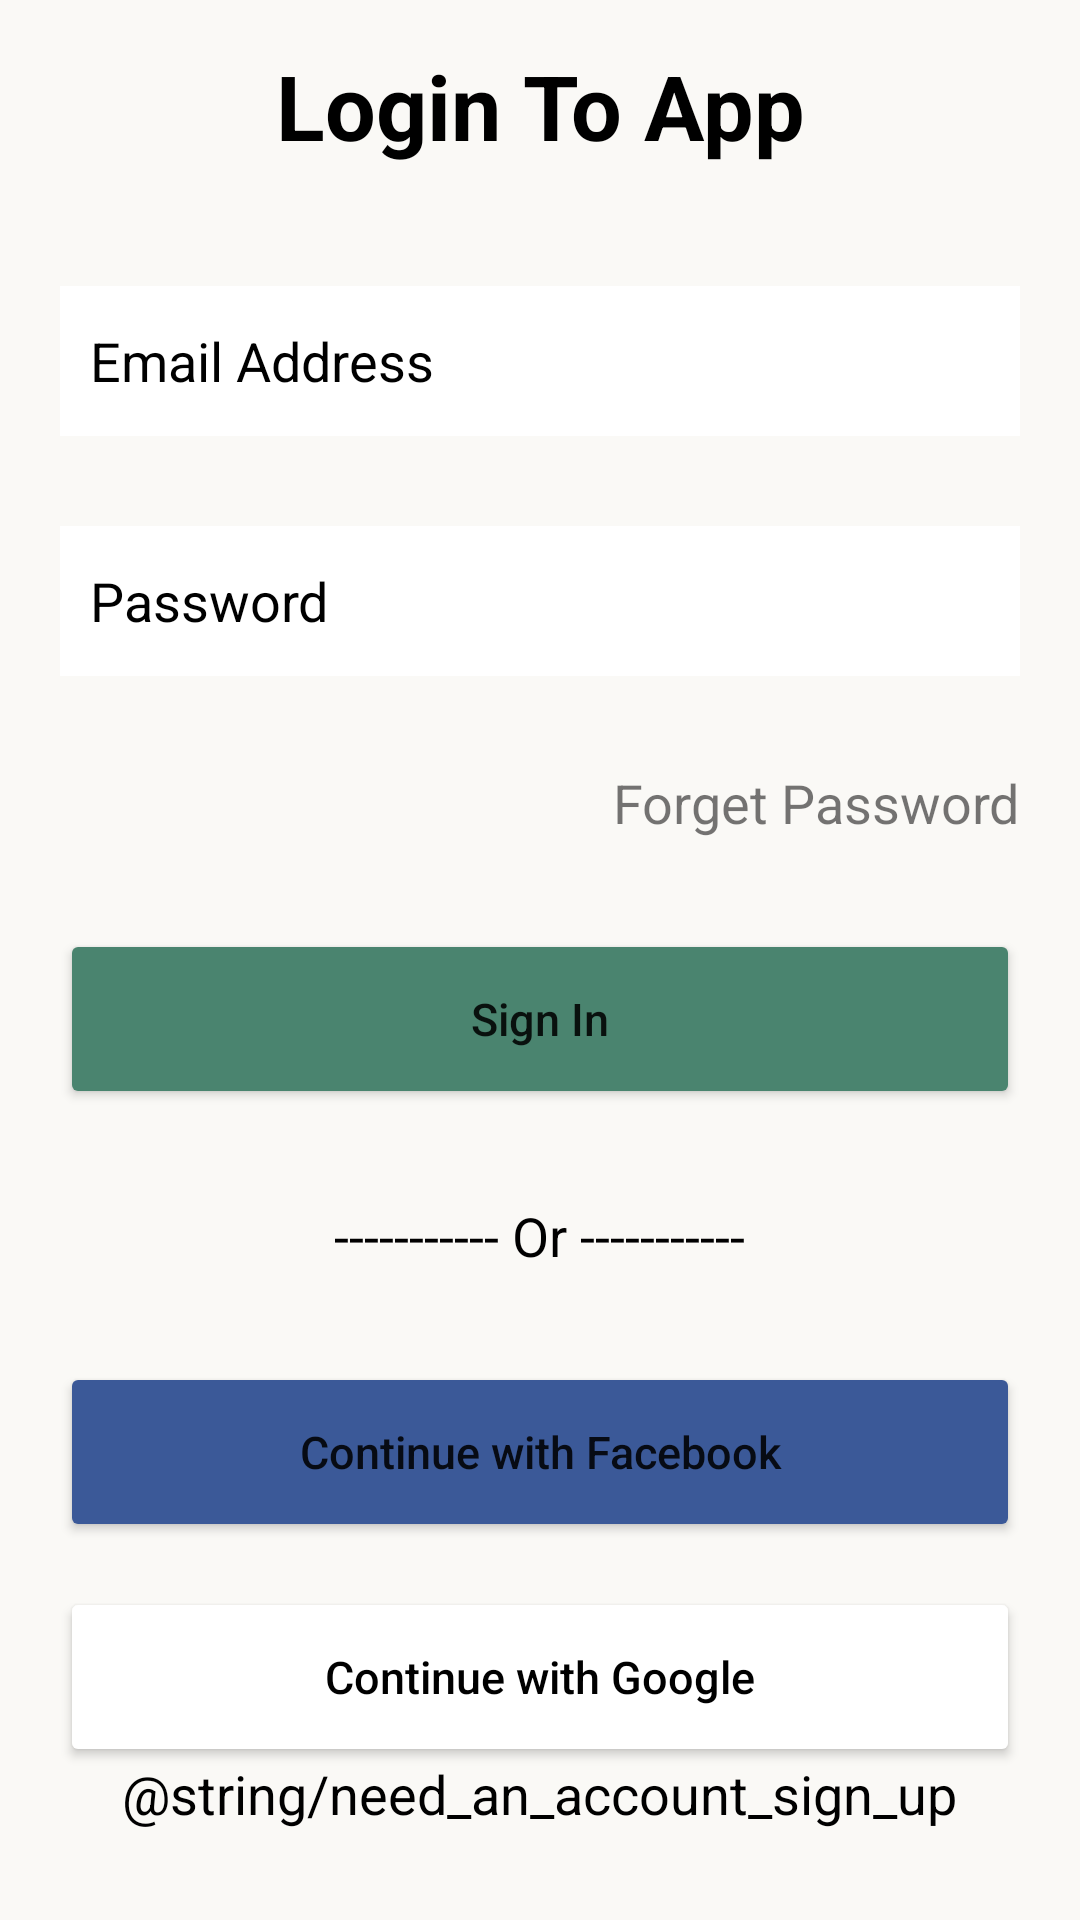

This screen was rendered from an Android layout file. Write that file and the resources it references.
<!-- AndroidManifest.xml: activity theme Theme.SampleCoroutineTask.NoActionBar -->
<!-- res/layout/activity_login.xml -->
<?xml version="1.0" encoding="utf-8"?>
<RelativeLayout xmlns:android="http://schemas.android.com/apk/res/android"
    xmlns:app="http://schemas.android.com/apk/res-auto"
    xmlns:tools="http://schemas.android.com/tools"
    android:layout_width="match_parent"
    android:layout_height="match_parent"
    android:background="#FAF9F6"
    android:id="@+id/layout_login"
    tools:context=".activity.LoginActivity">

    <TextView
        android:id="@+id/logintxt"
        android:layout_width="match_parent"
        android:layout_height="wrap_content"
        android:layout_marginStart="20dp"
        android:layout_marginTop="15dp"
        android:layout_marginEnd="20dp"
        android:text="Login To App"
        android:textAlignment="center"
        android:textColor="@color/black"
        android:textSize="30sp"
        android:textStyle="bold" />

    <EditText
        android:id="@+id/email"
        android:layout_width="match_parent"
        android:layout_height="50dp"
        android:layout_below="@id/logintxt"
        android:layout_marginStart="20dp"
        android:layout_marginTop="40dp"
        android:layout_marginEnd="20dp"
        android:background="@android:color/white"
        android:hint="Email Address"
        android:inputType="textEmailAddress"
        android:paddingStart="10dp"
        android:textColor="@color/black"
        android:textColorHint="@color/black" />

    <EditText
        android:id="@+id/password"
        android:layout_width="match_parent"
        android:layout_height="50dp"
        android:layout_below="@id/email"
        android:layout_marginStart="20dp"
        android:layout_marginTop="30dp"
        android:layout_marginEnd="20dp"
        android:background="@android:color/white"
        android:hint="Password"
        android:inputType="textPassword"
        android:maxLength="15"
        android:paddingStart="10dp"
        android:textColor="@color/black"
        android:textColorHint="@color/black" />

    <TextView
        android:id="@+id/forgetpass"
        android:layout_width="wrap_content"
        android:layout_height="wrap_content"
        android:layout_below="@id/password"
        android:layout_alignParentEnd="true"
        android:layout_marginStart="20dp"
        android:layout_marginTop="30dp"
        android:layout_marginEnd="20dp"
        android:text="Forget Password"
        android:textSize="18sp" />

    <Button
        android:id="@+id/signinbtn"
        android:layout_width="match_parent"
        android:layout_height="60dp"
        android:layout_below="@id/forgetpass"
        android:layout_marginStart="20dp"
        android:layout_marginTop="30dp"
        android:layout_marginEnd="20dp"
        android:backgroundTint="#4a846f"
        android:text="Sign In"
        android:textAllCaps="false"
        android:textSize="15sp" />

    <TextView
        android:id="@+id/ortxt"
        android:layout_width="wrap_content"
        android:layout_height="wrap_content"
        android:layout_below="@id/signinbtn"
        android:layout_centerHorizontal="true"
        android:layout_marginStart="20dp"
        android:layout_marginTop="30dp"
        android:layout_marginEnd="20dp"
        android:text="----------- Or -----------"
        android:textColor="@color/black"
        android:textSize="18sp" />

    <Button
        android:id="@+id/fbsignin"
        android:layout_width="match_parent"
        android:layout_height="60dp"
        android:layout_below="@id/ortxt"
        android:layout_marginStart="20dp"
        android:layout_marginTop="30dp"
        android:layout_marginEnd="20dp"
        android:backgroundTint="#3b5998"
        android:text="Continue with Facebook"
        android:textAllCaps="false"
        android:textSize="15sp" />











    <Button
        android:id="@+id/googlesignin"
        android:layout_width="match_parent"
        android:layout_height="60dp"
        android:layout_below="@id/fbsignin"
        android:layout_marginStart="20dp"
        android:layout_marginTop="15dp"
        android:layout_marginEnd="20dp"
        android:backgroundTint="#fff"
        android:text="Continue with Google"
        android:textAllCaps="false"
        android:textColor="@color/black"
        android:textSize="15sp" />

    <TextView
        android:id="@+id/signuptxt"
        android:layout_width="wrap_content"
        android:layout_height="wrap_content"
        android:layout_alignParentBottom="true"
        android:layout_centerHorizontal="true"
        android:layout_marginStart="20dp"
        android:layout_marginEnd="20dp"
        android:layout_marginBottom="30dp"
        android:text="@string/need_an_account_sign_up"
        android:textColor="@color/black"
        android:textSize="18sp" />
</RelativeLayout>
<!-- resources referenced by this layout -->
<resources>
  <color name="black">#FF000000</color>
  <style name="Theme.SampleCoroutineTask.NoActionBar">
          <item name="windowActionBar">false</item>
          <item name="windowNoTitle">true</item>
          <item name="android:statusBarColor" tools:targetApi="l">#3db379</item>
      </style>
</resources>
